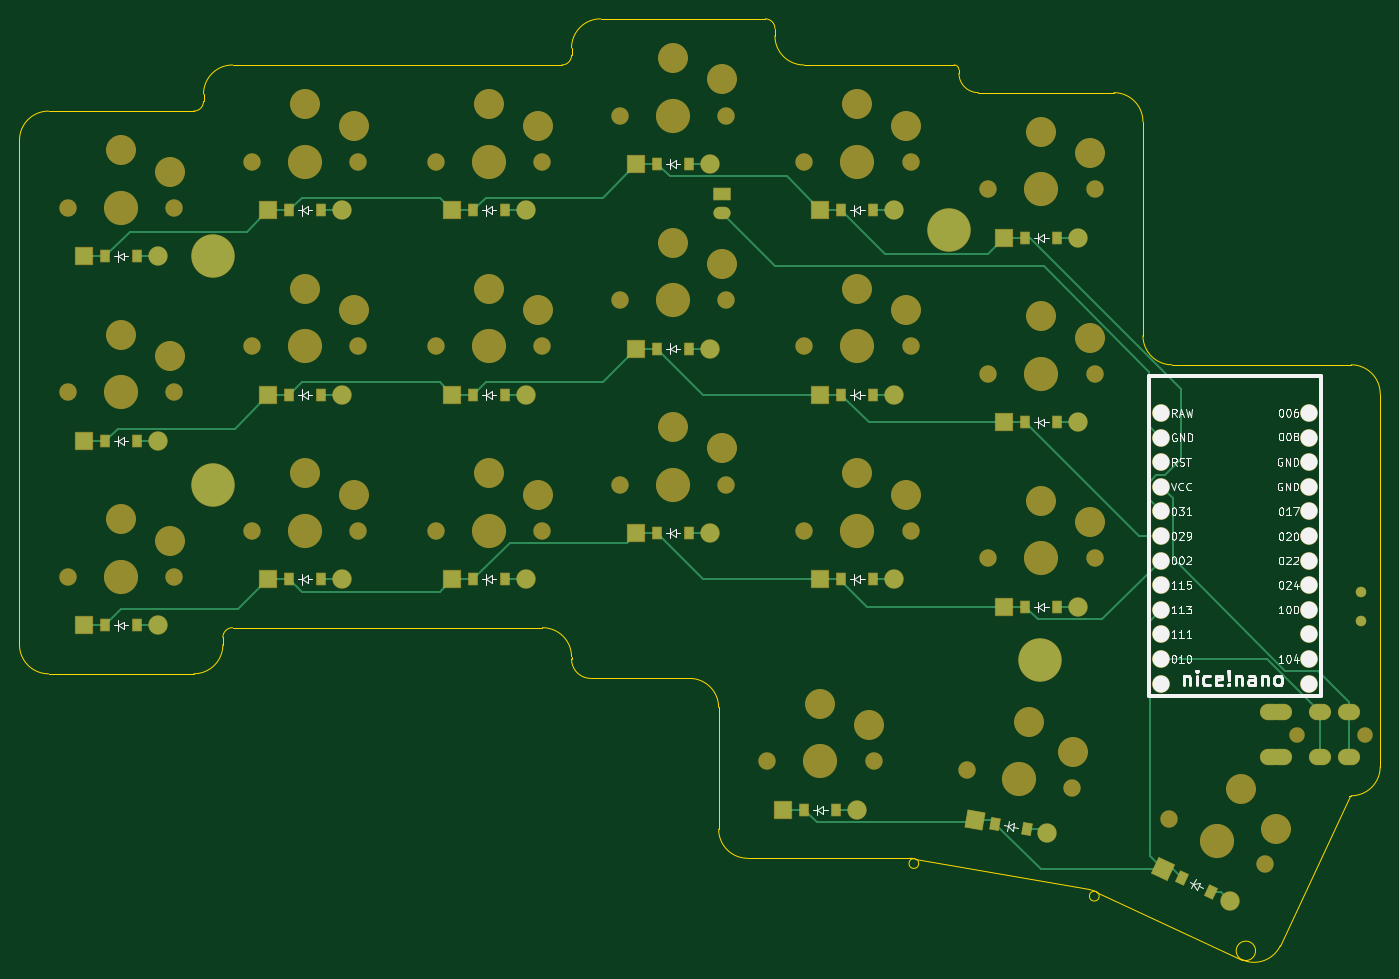
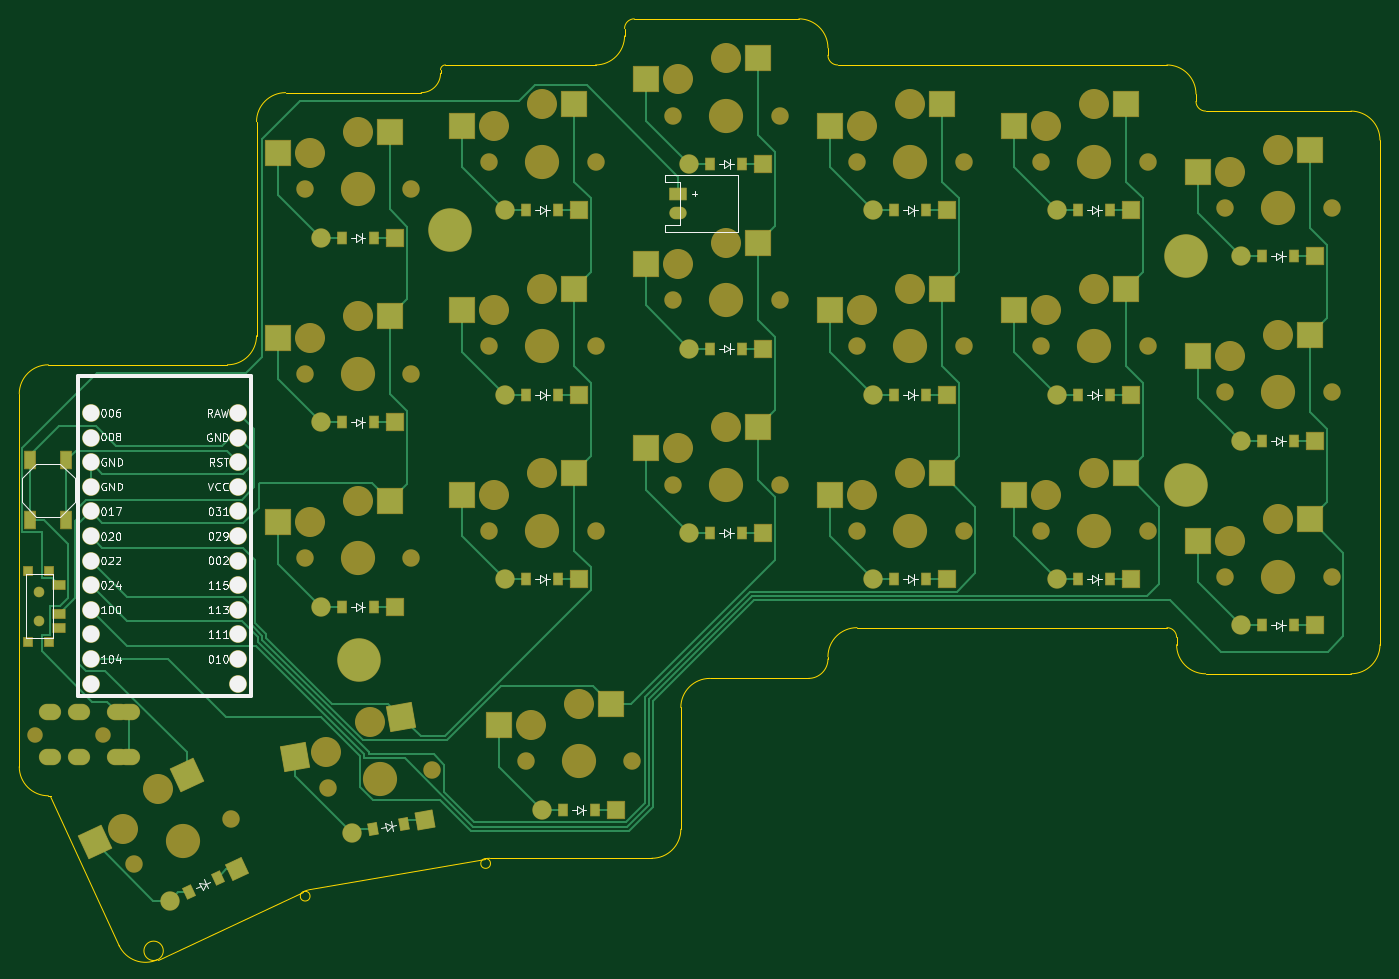
Circuit board: 9 layer files. Board 140.5 x 97.1 mm.
- bottom_copper: left-B_Cu.gbr (27509 bytes)
- bottom_mask: left-B_Mask.gbr (12750 bytes)
- paste: left-B_Paste.gbr (4429 bytes)
- bottom_silk: left-B_Silkscreen.gbr (51005 bytes)
- outline: left-Edge_Cuts.gbr (3812 bytes)
- top_copper: left-F_Cu.gbr (15704 bytes)
- top_mask: left-F_Mask.gbr (10570 bytes)
- paste: left-F_Paste.gbr (2311 bytes)
- top_silk: left-F_Silkscreen.gbr (54421 bytes)

=== bottom_copper: left-B_Cu.gbr (27509 bytes, source omitted) ===
=== bottom_mask: left-B_Mask.gbr (12750 bytes, source omitted) ===
=== paste: left-B_Paste.gbr ===
%TF.GenerationSoftware,KiCad,Pcbnew,7.0.9*%
%TF.CreationDate,2024-08-18T04:48:21-07:00*%
%TF.ProjectId,left,6c656674-2e6b-4696-9361-645f70636258,v1.0.0*%
%TF.SameCoordinates,Original*%
%TF.FileFunction,Paste,Bot*%
%TF.FilePolarity,Positive*%
%FSLAX46Y46*%
G04 Gerber Fmt 4.6, Leading zero omitted, Abs format (unit mm)*
G04 Created by KiCad (PCBNEW 7.0.9) date 2024-08-18 04:48:21*
%MOMM*%
%LPD*%
G01*
G04 APERTURE LIST*
G04 Aperture macros list*
%AMRotRect*
0 Rectangle, with rotation*
0 The origin of the aperture is its center*
0 $1 length*
0 $2 width*
0 $3 Rotation angle, in degrees counterclockwise*
0 Add horizontal line*
21,1,$1,$2,0,0,$3*%
G04 Aperture macros list end*
%ADD10R,1.250000X0.900000*%
%ADD11R,0.900000X0.900000*%
%ADD12R,1.100000X1.800000*%
%ADD13R,2.600000X2.600000*%
%ADD14RotRect,2.600000X2.600000X335.000000*%
%ADD15R,0.900000X1.200000*%
%ADD16RotRect,0.900000X1.200000X335.000000*%
%ADD17RotRect,2.600000X2.600000X350.000000*%
%ADD18RotRect,0.900000X1.200000X350.000000*%
G04 APERTURE END LIST*
D10*
%TO.C,T1*%
X269374550Y-165102900D03*
X269374550Y-163602900D03*
X269374550Y-160602900D03*
D11*
X270349550Y-166552900D03*
X272549550Y-166552900D03*
X270349550Y-159152900D03*
X272549550Y-159152900D03*
%TD*%
D12*
%TO.C,B1*%
X272299550Y-147752900D03*
X272299550Y-153952900D03*
X268599550Y-147752900D03*
X268599550Y-153952900D03*
%TD*%
D13*
%TO.C,S5*%
X140174550Y-134807900D03*
X151724550Y-137007900D03*
%TD*%
D14*
%TO.C,S1*%
X256129579Y-180307149D03*
X265667673Y-187182267D03*
%TD*%
D15*
%TO.C,D5*%
X141799550Y-145757900D03*
X145099550Y-145757900D03*
%TD*%
D16*
%TO.C,D1*%
X252974659Y-190917974D03*
X255965475Y-192312614D03*
%TD*%
D13*
%TO.C,S20*%
X235174550Y-132902900D03*
X246724550Y-135102900D03*
%TD*%
%TO.C,S8*%
X159174550Y-130045400D03*
X170724550Y-132245400D03*
%TD*%
D15*
%TO.C,D11*%
X179799550Y-140995400D03*
X183099550Y-140995400D03*
%TD*%
%TO.C,D10*%
X179799550Y-160045400D03*
X183099550Y-160045400D03*
%TD*%
%TO.C,D4*%
X141799550Y-164807900D03*
X145099550Y-164807900D03*
%TD*%
D13*
%TO.C,S10*%
X178174550Y-149095400D03*
X189724550Y-151295400D03*
%TD*%
D15*
%TO.C,D12*%
X179799550Y-121945400D03*
X183099550Y-121945400D03*
%TD*%
D17*
%TO.C,S2*%
X234006804Y-174228301D03*
X244999308Y-178400515D03*
%TD*%
D15*
%TO.C,D20*%
X236799550Y-143852900D03*
X240099550Y-143852900D03*
%TD*%
D13*
%TO.C,S3*%
X212364550Y-172907900D03*
X223914550Y-175107900D03*
%TD*%
D15*
%TO.C,D16*%
X217799550Y-160045400D03*
X221099550Y-160045400D03*
%TD*%
D13*
%TO.C,S17*%
X216174550Y-130045400D03*
X227724550Y-132245400D03*
%TD*%
D15*
%TO.C,D21*%
X236799550Y-124802900D03*
X240099550Y-124802900D03*
%TD*%
%TO.C,D19*%
X236799550Y-162902900D03*
X240099550Y-162902900D03*
%TD*%
D13*
%TO.C,S12*%
X178174550Y-110995400D03*
X189724550Y-113195400D03*
%TD*%
%TO.C,S9*%
X159174550Y-110995400D03*
X170724550Y-113195400D03*
%TD*%
D15*
%TO.C,D15*%
X198799550Y-117182900D03*
X202099550Y-117182900D03*
%TD*%
D13*
%TO.C,S6*%
X140174550Y-115757900D03*
X151724550Y-117957900D03*
%TD*%
%TO.C,S7*%
X170724550Y-151295400D03*
X159174550Y-149095400D03*
%TD*%
%TO.C,S14*%
X197174550Y-125282900D03*
X208724550Y-127482900D03*
%TD*%
D15*
%TO.C,D17*%
X217799550Y-140995400D03*
X221099550Y-140995400D03*
%TD*%
%TO.C,D8*%
X160799550Y-140995400D03*
X164099550Y-140995400D03*
%TD*%
D18*
%TO.C,D2*%
X233705669Y-185294125D03*
X236955535Y-185867163D03*
%TD*%
D13*
%TO.C,S13*%
X197174550Y-144332900D03*
X208724550Y-146532900D03*
%TD*%
%TO.C,S11*%
X178174550Y-130045400D03*
X189724550Y-132245400D03*
%TD*%
%TO.C,S4*%
X140174550Y-153857900D03*
X151724550Y-156057900D03*
%TD*%
D15*
%TO.C,D3*%
X213989550Y-183857900D03*
X217289550Y-183857900D03*
%TD*%
D13*
%TO.C,S21*%
X235174550Y-113852900D03*
X246724550Y-116052900D03*
%TD*%
%TO.C,S16*%
X216174550Y-149095400D03*
X227724550Y-151295400D03*
%TD*%
D15*
%TO.C,D6*%
X141799550Y-126707900D03*
X145099550Y-126707900D03*
%TD*%
D13*
%TO.C,S18*%
X216174550Y-110995400D03*
X227724550Y-113195400D03*
%TD*%
D15*
%TO.C,D9*%
X160799550Y-121945400D03*
X164099550Y-121945400D03*
%TD*%
D13*
%TO.C,S15*%
X197174550Y-106232900D03*
X208724550Y-108432900D03*
%TD*%
D15*
%TO.C,D18*%
X217799550Y-121945400D03*
X221099550Y-121945400D03*
%TD*%
%TO.C,D13*%
X198799550Y-155282900D03*
X202099550Y-155282900D03*
%TD*%
%TO.C,D14*%
X198799550Y-136232900D03*
X202099550Y-136232900D03*
%TD*%
D13*
%TO.C,S19*%
X235174550Y-151952900D03*
X246724550Y-154152900D03*
%TD*%
D15*
%TO.C,D7*%
X160799550Y-160045400D03*
X164099550Y-160045400D03*
%TD*%
M02*

=== bottom_silk: left-B_Silkscreen.gbr (51005 bytes, source omitted) ===
=== outline: left-Edge_Cuts.gbr ===
%TF.GenerationSoftware,KiCad,Pcbnew,7.0.9*%
%TF.CreationDate,2024-08-18T04:48:21-07:00*%
%TF.ProjectId,left,6c656674-2e6b-4696-9361-645f70636258,v1.0.0*%
%TF.SameCoordinates,Original*%
%TF.FileFunction,Profile,NP*%
%FSLAX46Y46*%
G04 Gerber Fmt 4.6, Leading zero omitted, Abs format (unit mm)*
G04 Created by KiCad (PCBNEW 7.0.9) date 2024-08-18 04:48:21*
%MOMM*%
%LPD*%
G01*
G04 APERTURE LIST*
%TA.AperFunction,Profile*%
%ADD10C,0.150000*%
%TD*%
G04 APERTURE END LIST*
D10*
X189949550Y-105182900D02*
X189949550Y-105945400D01*
X150949550Y-111707900D02*
G75*
G03*
X151949550Y-110707900I0J1000000D01*
G01*
X229949550Y-107802900D02*
X229949550Y-107445400D01*
X151949550Y-109945400D02*
X151949550Y-110707900D01*
X231949550Y-109802900D02*
X245949550Y-109802900D01*
X229949550Y-107802900D02*
G75*
G03*
X231949550Y-109802900I2000000J0D01*
G01*
X154949550Y-106945400D02*
G75*
G03*
X151949550Y-109945400I0J-3000000D01*
G01*
X188949550Y-106945400D02*
G75*
G03*
X189949550Y-105945400I0J1000000D01*
G01*
X189949550Y-168282900D02*
G75*
G03*
X191949550Y-170282900I2000000J0D01*
G01*
X260576902Y-198410162D02*
G75*
G03*
X260576902Y-198410162I-1000000J0D01*
G01*
X244139023Y-192314739D02*
X259154284Y-199316470D01*
X189949550Y-168282900D02*
X189949550Y-168045400D01*
X205139550Y-185857900D02*
G75*
G03*
X208139550Y-188857900I3000000J0D01*
G01*
X210949550Y-103945400D02*
G75*
G03*
X213949550Y-106945400I3000000J0D01*
G01*
X135949550Y-111707900D02*
G75*
G03*
X132949550Y-114707900I1J-3000001D01*
G01*
X210949550Y-103945400D02*
X210949550Y-103182900D01*
X213949550Y-106945400D02*
X229449550Y-106945400D01*
X153949550Y-166807900D02*
X153949550Y-166045400D01*
X251949550Y-137902900D02*
X270449550Y-137902900D01*
X208139550Y-188857900D02*
X224860527Y-188857900D01*
X225381471Y-188903477D02*
X243392113Y-192079239D01*
X154949550Y-165045400D02*
G75*
G03*
X153949550Y-166045400I0J-1000000D01*
G01*
X248949550Y-112802900D02*
G75*
G03*
X245949550Y-109802900I-3000000J0D01*
G01*
X154949550Y-106945400D02*
X188949550Y-106945400D01*
X259154300Y-199316436D02*
G75*
G03*
X263141063Y-197865401I1267850J2718936D01*
G01*
X135949550Y-111707900D02*
X150949550Y-111707900D01*
X192949550Y-102182900D02*
G75*
G03*
X189949550Y-105182900I0J-3000000D01*
G01*
X263141062Y-197865401D02*
X270325573Y-182458169D01*
X248949550Y-134902900D02*
X248949550Y-112802900D01*
X135949550Y-169807900D02*
X150949550Y-169807900D01*
X189949550Y-168045400D02*
G75*
G03*
X186949550Y-165045400I-3000000J0D01*
G01*
X154949550Y-165045400D02*
X186949550Y-165045400D01*
X270449550Y-182402900D02*
G75*
G03*
X273449550Y-179402900I0J3000000D01*
G01*
X225381472Y-188903473D02*
G75*
G03*
X224860527Y-188857900I-520922J-2954427D01*
G01*
X273449550Y-140902900D02*
G75*
G03*
X270449550Y-137902900I-3000000J0D01*
G01*
X209949550Y-102182900D02*
X192949550Y-102182900D01*
X273449550Y-179402900D02*
X273449550Y-140902900D01*
X270325573Y-182458169D02*
X270207048Y-182402900D01*
X244139019Y-192314748D02*
G75*
G03*
X243392113Y-192079240I-1267869J-2718852D01*
G01*
X132949550Y-166807900D02*
X132949550Y-114707900D01*
X205139550Y-173282900D02*
G75*
G03*
X202139550Y-170282900I-3000000J0D01*
G01*
X248949550Y-134902900D02*
G75*
G03*
X251949550Y-137902900I3000000J0D01*
G01*
X191949550Y-170282900D02*
X202139550Y-170282900D01*
X205139550Y-185857900D02*
X205139550Y-173282900D01*
X270449550Y-182402900D02*
X270207048Y-182402900D01*
X225794647Y-189395881D02*
G75*
G03*
X225794647Y-189395881I-500000J0D01*
G01*
X210949550Y-103182900D02*
G75*
G03*
X209949550Y-102182900I-1000000J0D01*
G01*
X229949550Y-107445400D02*
G75*
G03*
X229449550Y-106945400I-500000J0D01*
G01*
X150949550Y-169807900D02*
G75*
G03*
X153949550Y-166807900I0J3000000D01*
G01*
X244427714Y-192767893D02*
G75*
G03*
X244427714Y-192767893I-500000J0D01*
G01*
X132949550Y-166807900D02*
G75*
G03*
X135949550Y-169807900I3000001J1D01*
G01*
M02*

=== top_copper: left-F_Cu.gbr (15704 bytes, source omitted) ===
=== top_mask: left-F_Mask.gbr (10570 bytes, source omitted) ===
=== paste: left-F_Paste.gbr ===
%TF.GenerationSoftware,KiCad,Pcbnew,7.0.9*%
%TF.CreationDate,2024-08-18T04:48:21-07:00*%
%TF.ProjectId,left,6c656674-2e6b-4696-9361-645f70636258,v1.0.0*%
%TF.SameCoordinates,Original*%
%TF.FileFunction,Paste,Top*%
%TF.FilePolarity,Positive*%
%FSLAX46Y46*%
G04 Gerber Fmt 4.6, Leading zero omitted, Abs format (unit mm)*
G04 Created by KiCad (PCBNEW 7.0.9) date 2024-08-18 04:48:21*
%MOMM*%
%LPD*%
G01*
G04 APERTURE LIST*
G04 Aperture macros list*
%AMRotRect*
0 Rectangle, with rotation*
0 The origin of the aperture is its center*
0 $1 length*
0 $2 width*
0 $3 Rotation angle, in degrees counterclockwise*
0 Add horizontal line*
21,1,$1,$2,0,0,$3*%
G04 Aperture macros list end*
%ADD10R,0.900000X1.200000*%
%ADD11RotRect,0.900000X1.200000X335.000000*%
%ADD12RotRect,0.900000X1.200000X350.000000*%
G04 APERTURE END LIST*
D10*
%TO.C,D5*%
X141799550Y-145757900D03*
X145099550Y-145757900D03*
%TD*%
D11*
%TO.C,D1*%
X252974659Y-190917974D03*
X255965475Y-192312614D03*
%TD*%
D10*
%TO.C,D11*%
X179799550Y-140995400D03*
X183099550Y-140995400D03*
%TD*%
%TO.C,D10*%
X179799550Y-160045400D03*
X183099550Y-160045400D03*
%TD*%
%TO.C,D4*%
X141799550Y-164807900D03*
X145099550Y-164807900D03*
%TD*%
%TO.C,D12*%
X179799550Y-121945400D03*
X183099550Y-121945400D03*
%TD*%
%TO.C,D20*%
X236799550Y-143852900D03*
X240099550Y-143852900D03*
%TD*%
%TO.C,D16*%
X217799550Y-160045400D03*
X221099550Y-160045400D03*
%TD*%
%TO.C,D21*%
X236799550Y-124802900D03*
X240099550Y-124802900D03*
%TD*%
%TO.C,D19*%
X236799550Y-162902900D03*
X240099550Y-162902900D03*
%TD*%
%TO.C,D15*%
X198799550Y-117182900D03*
X202099550Y-117182900D03*
%TD*%
%TO.C,D17*%
X217799550Y-140995400D03*
X221099550Y-140995400D03*
%TD*%
%TO.C,D8*%
X160799550Y-140995400D03*
X164099550Y-140995400D03*
%TD*%
D12*
%TO.C,D2*%
X233705669Y-185294125D03*
X236955535Y-185867163D03*
%TD*%
D10*
%TO.C,D3*%
X213989550Y-183857900D03*
X217289550Y-183857900D03*
%TD*%
%TO.C,D6*%
X141799550Y-126707900D03*
X145099550Y-126707900D03*
%TD*%
%TO.C,D9*%
X160799550Y-121945400D03*
X164099550Y-121945400D03*
%TD*%
%TO.C,D18*%
X217799550Y-121945400D03*
X221099550Y-121945400D03*
%TD*%
%TO.C,D13*%
X198799550Y-155282900D03*
X202099550Y-155282900D03*
%TD*%
%TO.C,D14*%
X198799550Y-136232900D03*
X202099550Y-136232900D03*
%TD*%
%TO.C,D7*%
X160799550Y-160045400D03*
X164099550Y-160045400D03*
%TD*%
M02*

=== top_silk: left-F_Silkscreen.gbr (54421 bytes, source omitted) ===
